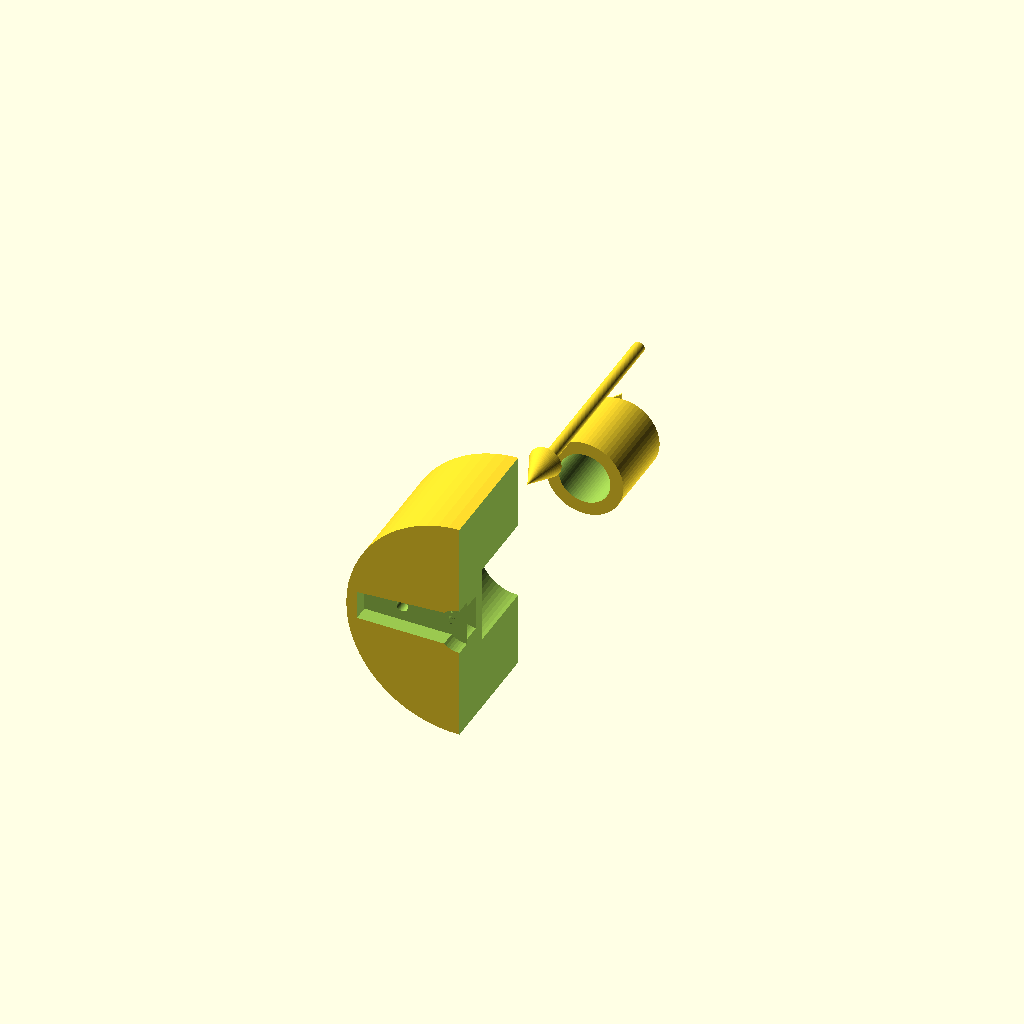
Cell 1: rendered with the file's own defaults.
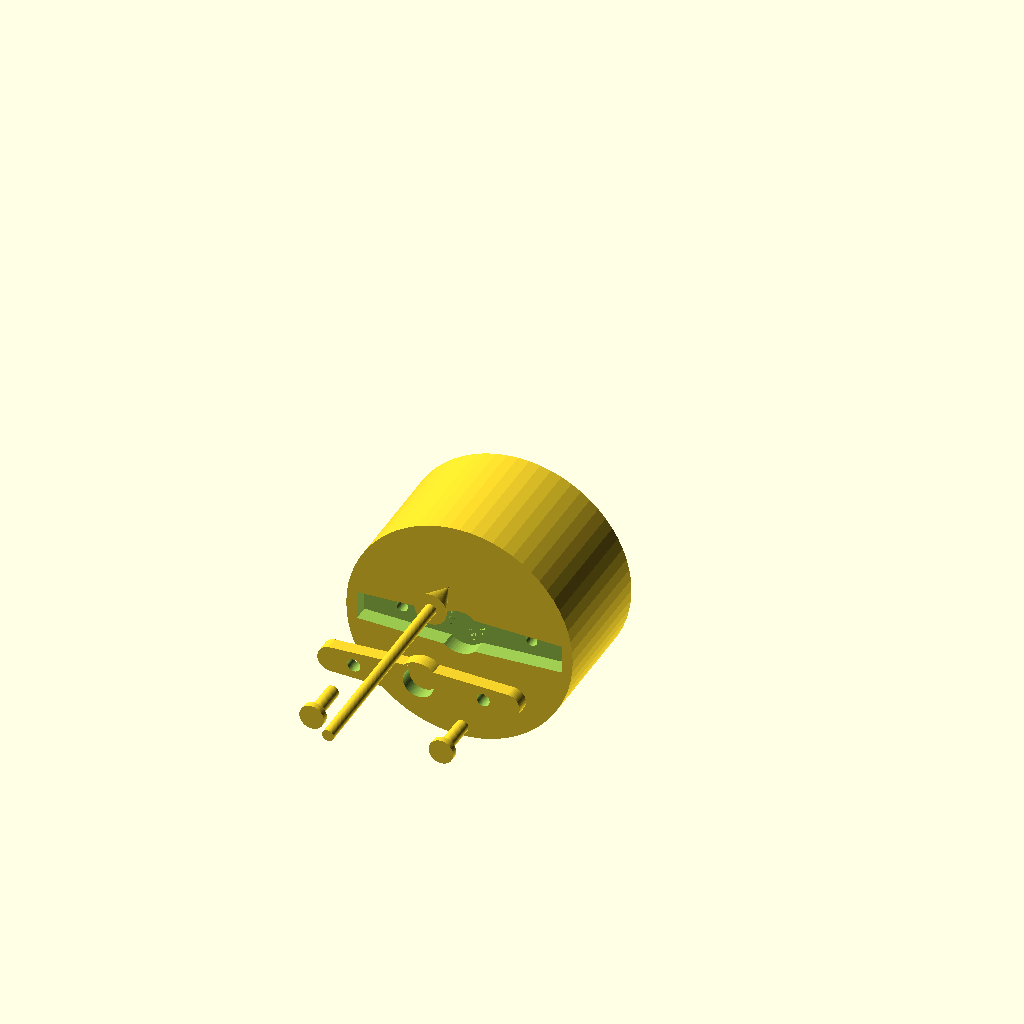
Cell 2: the same model with panel = 2.
All cells are drawn from one camera (rotation 55°, 0°, 25°, orthographic, colour scheme Cornfield), so only the parameter changes between them.
OpenSCAD source file hardware/dropper/assembly/drive.scad:
// One driven axle (axle 3) of the card dropper, step by step: the parts of each step, exported one by one
// (`only`) for Blender to colour and render. The printed parts come from card_dropper.scad; the bought ones
// (servo, horn, bearings, rod, screws) are simple stand-ins.
include <../card_dropper.scad>
part = "none";              // card_dropper.scad draws nothing by itself
panel = 1;                  // which step
only = "";                  // which item of it ("" = all)
$fn = 64;

X = axle_x[2];              // axle 3
Z = axle_z;
spline_top = hub_y0 + horn_recess - horn_t;
housing_face = -block_half_w - housing_out;
rod_y0 = housing_face - (hub_gap + clutch_l - 0.5);   // the rod's end, inside the hub
far_608 = block_half_w + housing_out - bearing_w;     // the other wall's bearing

// an item: its name is echoed (the exporter lists them), and drawn when it is the one asked for
module it(name) { echo(str("ITEM:", name)); if (only == "" || only == name) children(); }

module along_y(y) translate([X, y, Z]) rotate([-90, 0, 0]) children();
module tube(od, id, l) difference() { cylinder(d = od, h = l); translate([0, 0, -1]) cylinder(d = id, h = l + 2); }

// --- bought parts ----------------------------------------------------------------------------
module hf0812(y) {
    it("clutch") along_y(y) tube(clutch_od, rod_d, clutch_l);
    it("clutch_arrow") along_y(y + clutch_l) linear_extrude(0.4)        // the arrow printed on its face
        union() { difference() { circle(d = 11.4); circle(d = 9.2); translate([-6, -6]) square([6, 12]); }
                  translate([0, -5.1]) polygon([[0, -1.6], [0, 1.6], [-2.2, 0]]); }
}
module b608(y, n) it(str("bearing", n)) along_y(y) tube(bearing_od, rod_d, bearing_w);
module rod(y0) it("rod") along_y(y0) cylinder(d = rod_d, h = rod_length(2));

module horn(y) it("horn") along_y(y) difference() {                 // the double arm, uncut
    a = horn_len / 2 - horn_tip_w / 2;
    union() {
        cylinder(d = horn_hub_d, h = horn_t);
        for (s = [-1, 1]) translate([s * a, 0, 0]) cylinder(d = horn_tip_w, h = horn_t);
        linear_extrude(horn_t) polygon([[-a, -horn_tip_w / 2], [0, -horn_root_w / 2], [a, -horn_tip_w / 2], [a, horn_tip_w / 2], [0, horn_root_w / 2], [-a, horn_tip_w / 2]]);
    }
    translate([0, 0, -3]) cylinder(d = 4.8, h = 10);                 // the spline's hole
    for (s = [-1, 1]) translate([s * horn_screw_r, 0, -1]) cylinder(d = 2, h = 5);   // the hole opened for a screw
}

module small_screws(y) it("screws_horn") for (s = [-1, 1])          // the horn's two small screws, going in along +y
    translate([X + s * horn_screw_r, y, Z]) rotate([-90, 0, 0]) { cylinder(d = 3.8, h = 1); cylinder(d = 2, h = 7); }

module servo(dy = 0) translate([0, dy, 0]) {        // an MG90S: tabs on the bracket's face, shaft on the axle
    y1 = servo_tab_face;
    zc = Z - servo_shaft_offset;
    it("servo") {
        translate([X - servo_body_w / 2, y1 - 18, zc - servo_body_l / 2]) cube([servo_body_w, 18 + servo_tab_t + 6, servo_body_l]);
        translate([X - servo_body_w / 2, y1, zc - 16]) cube([servo_body_w, servo_tab_t, 32]);       // the tabs
        along_y(y1 + servo_tab_t + 6) cylinder(d = 11.8, h = 2.5);                                 // the top boss
    }
    it("spline") along_y(y1 + servo_tab_t + 8.5) cylinder(d = 4.8, h = spline_top - (y1 + servo_tab_t + 8.5));
}
module m2_screws(dy) it("screws_servo") for (s = [-1, 1])
    translate([X, servo_tab_face + servo_tab_t + dy, Z - servo_shaft_offset + s * servo_hole_spacing / 2]) rotate([90, 0, 0]) {
        translate([0, 0, -1.2]) cylinder(d = 3.5, h = 1.2); cylinder(d = 2, h = 10);
    }
module m3_screws(dy) it("screws_block") for (x = [bracket_legs[1], bracket_legs[2]]) for (z = [Z - 14, Z + 14])   // the two legs beside axle 3, from inside the block
    translate([x, -block_half_w + block_wall + dy, z]) rotate([90, 0, 0]) {
        translate([0, 0, -2]) cylinder(d = 5.5, h = 2); cylinder(d = 3, h = 12);
    }

// --- printed parts, cut down to what is around axle 3 ----------------------------------------
module hub(dy = 0) it("hub") translate([0, dy, 0]) placed_hub(2);
module block_piece() it("block") intersection() { wheel_block(); translate([X - 26, -60, Z - 30]) cube([52, 120, 60]); }
module bracket_piece(dy = 0) it("bracket") translate([0, dy, 0]) intersection() { servo_bracket(); translate([X - 28, -120, Z - 40]) cube([56, 120, 80]); }
module wheels() { it("wheels") for (s = [-1, 1]) placed_wheel(2, s); it("rings") for (s = [-1, 1]) placed_ring(2, s); }

module arrow(from, to, n = 1) it(str("arrow", n)) {               // what moves where
    v = to - from; l = norm(v);
    translate(from) rotate([0, acos(v[2] / l), atan2(v[1], v[0])]) {
        cylinder(d = 1.8, h = l - 6);
        translate([0, 0, l - 6]) cylinder(d1 = 5, d2 = 0, h = 6);
    }
}
function at_axle(y, dx = 0, dz = 0) = [X + dx, y, Z + dz];
module cut() translate([X, -200, Z - 100]) cube([100, 400, 200]);   // takes away the half x > X, to see inside

// --- the steps -------------------------------------------------------------------------------
if (panel == 1) {               // the one-way bearing into the hub (the hub cut in half), arrow facing out
    difference() { hub(); cut(); }
    hf0812(hub_y1 + 22);
    arrow(at_axle(hub_y1 + 40, 0, 11), at_axle(hub_y1 + 3, 0, 11));
}
if (panel == 2) {               // the horn, trimmed, into the hub's pocket; two small screws
    hub();
    horn(spline_top - 14);
    small_screws(spline_top - 28);
    arrow(at_axle(spline_top - 44, 0, 10), at_axle(spline_top - 4, 0, 10));
}
if (panel == 3) {               // the 608s into the housings, the rod through, the wheels on it inside
    block_piece();
    b608(housing_face, 1);       // already pressed in, from outside
    b608(far_608, 2);
    rod(rod_y0 - 70);
    wheels();
    arrow(at_axle(rod_y0 - 75, 0, 14), at_axle(rod_y0 - 25, 0, 14));
}
if (panel == 4) {               // the servo through the bracket, its tabs on the bracket's face, two screws
    bracket_piece();
    servo(30);                   // from inside the bracket: the body goes out through the window, the tabs stay
    m2_screws(55);
    arrow(at_axle(servo_tab_face + 50, 0, 26), at_axle(servo_tab_face + 8, 0, 26));
}
if (panel == 5) {               // the hub (horn in it) onto the rod's end, BEFORE the bracket
    block_piece(); b608(housing_face, 1); b608(far_608, 2); rod(rod_y0); wheels();
    hub(-30); horn(spline_top - 30);
    arrow(at_axle(hub_y0 - 42, 0, 21), at_axle(hub_y0 - 6, 0, 21));
}
if (panel == 6) {               // the bracket with its servo: the spline into the horn, then M3 screws from inside
    block_piece(); b608(housing_face, 1); b608(far_608, 2); rod(rod_y0); wheels();
    hub(); horn(spline_top);
    bracket_piece(-26); servo(-26);
    m3_screws(14);
    arrow(at_axle(servo_tab_face - 66, 0, 30), at_axle(servo_tab_face - 30, 0, 30));
}
if (panel == 7) difference() {  // done, cut along the axle
    union() {
        block_piece(); b608(housing_face, 1); b608(far_608, 2); rod(rod_y0); wheels();
        hub(); horn(spline_top); hf0812(hub_y1 - clutch_l);
        bracket_piece(); servo();
    }
    cut();
}
Parameter table extracted from the source (name, type, default, range or options):
part: string, default "none"
panel: number, default 1
only: string, default ""
